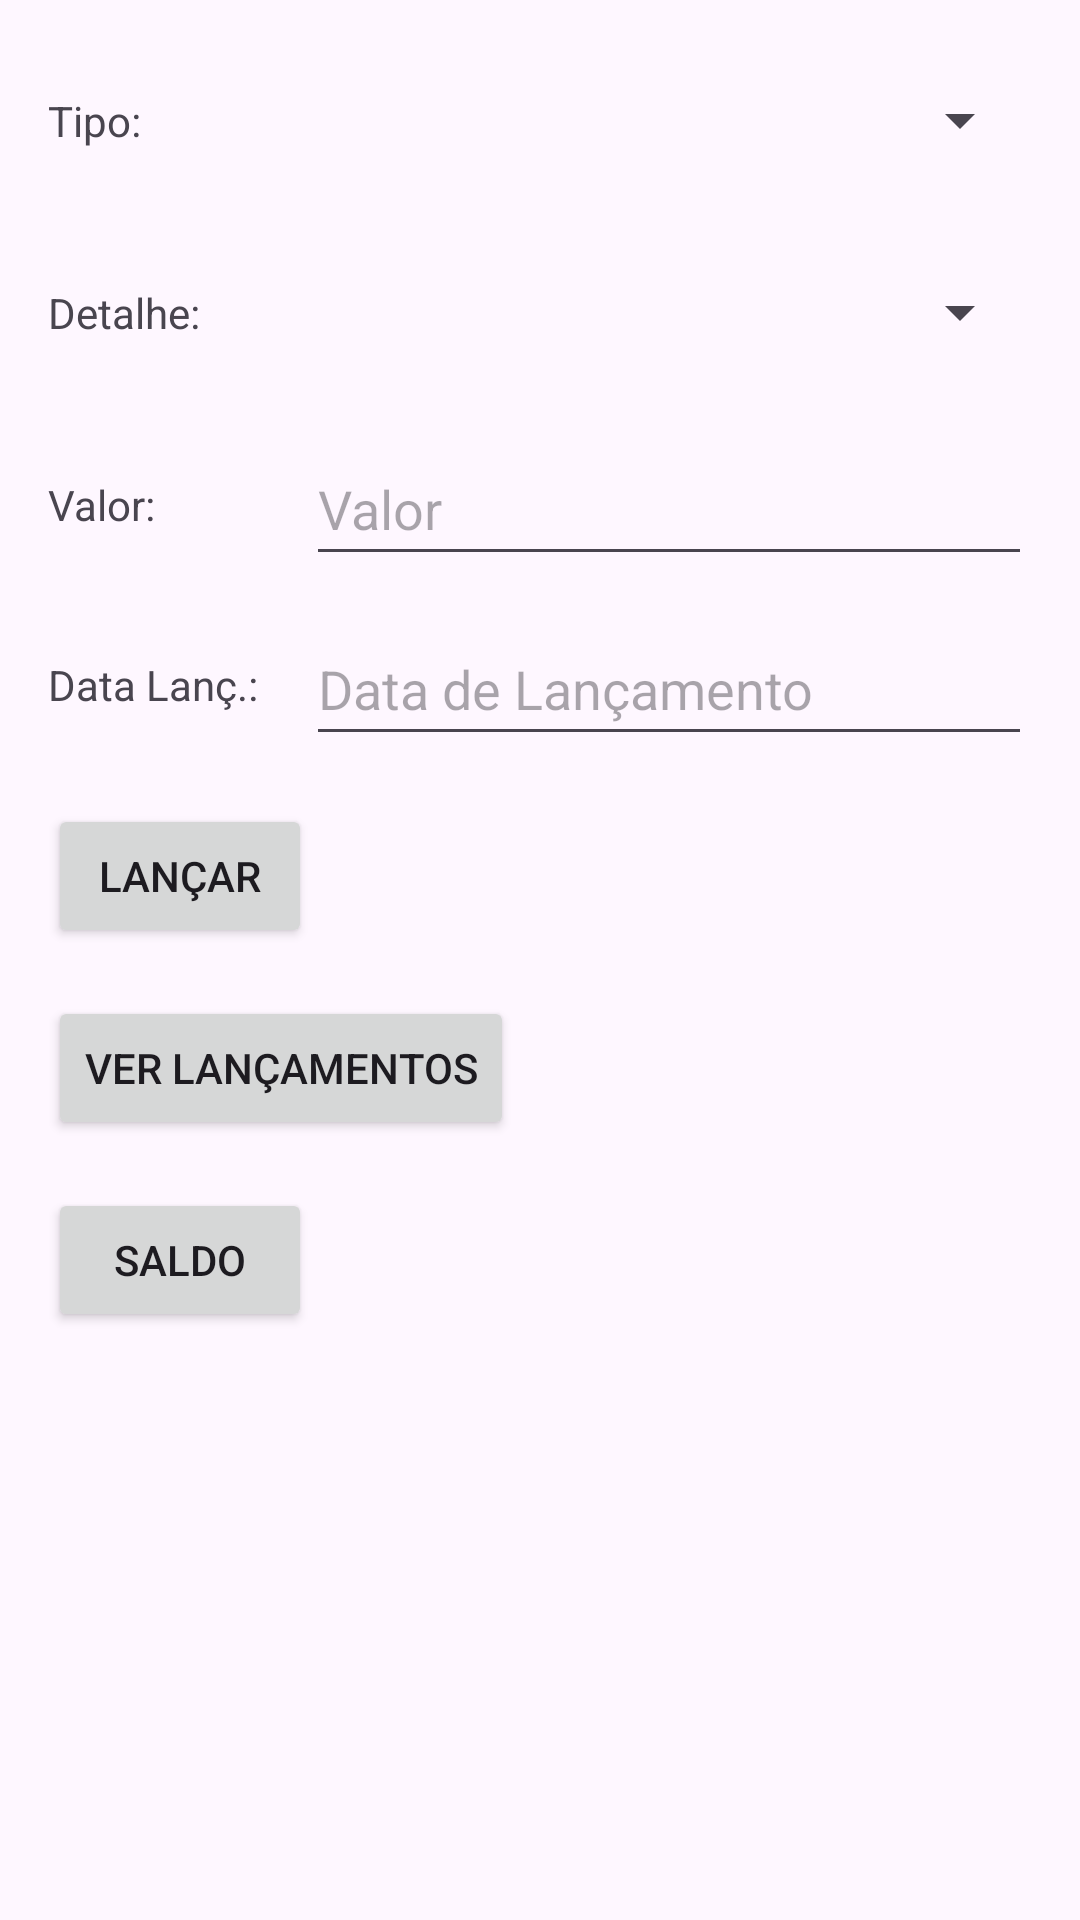

The Android layout XML behind this screen, and the referenced resources:
<!-- AndroidManifest.xml: application theme Theme.BalancoApp -->
<!-- res/layout/activity_main.xml -->
<?xml version="1.0" encoding="utf-8"?>
<androidx.constraintlayout.widget.ConstraintLayout xmlns:android="http://schemas.android.com/apk/res/android"
    xmlns:app="http://schemas.android.com/apk/res-auto"
    xmlns:tools="http://schemas.android.com/tools"
    android:id="@+id/main"
    android:layout_width="match_parent"
    android:layout_height="match_parent"
    tools:context=".MainActivity">

    <TextView
        android:id="@+id/tvElementoTipo"
        android:layout_width="wrap_content"
        android:layout_height="wrap_content"
        android:layout_marginStart="16dp"
        android:text="Tipo:"
        app:layout_constraintBottom_toBottomOf="@+id/spTipo"
        app:layout_constraintStart_toStartOf="parent"
        app:layout_constraintTop_toTopOf="@+id/spTipo" />

    <TextView
        android:id="@+id/tvDetalhe"
        android:layout_width="wrap_content"
        android:layout_height="wrap_content"
        android:text="Detalhe:"
        app:layout_constraintBottom_toBottomOf="@+id/spDetalhe"
        app:layout_constraintStart_toStartOf="@+id/tvElementoTipo"
        app:layout_constraintTop_toTopOf="@+id/spDetalhe" />

    <TextView
        android:id="@+id/tvValor"
        android:layout_width="wrap_content"
        android:layout_height="wrap_content"
        android:text="Valor:"
        app:layout_constraintBottom_toBottomOf="@+id/etValor"
        app:layout_constraintStart_toStartOf="@+id/tvDetalhe"
        app:layout_constraintTop_toTopOf="@+id/etValor" />

    <TextView
        android:id="@+id/tvDataLancamento"
        android:layout_width="wrap_content"
        android:layout_height="wrap_content"
        android:text="Data Lanç.:"
        app:layout_constraintBottom_toBottomOf="@+id/etData"
        app:layout_constraintStart_toStartOf="@+id/tvValor"
        app:layout_constraintTop_toTopOf="@+id/etData" />

    <Spinner
        android:id="@+id/spTipo"
        android:layout_width="0dp"
        android:layout_height="wrap_content"
        android:layout_marginStart="16dp"
        android:layout_marginTop="16dp"
        android:layout_marginEnd="16dp"
        android:minHeight="48dp"
        app:layout_constraintEnd_toEndOf="parent"
        app:layout_constraintStart_toEndOf="@+id/tvDataLancamento"
        app:layout_constraintTop_toTopOf="parent" />

    <Spinner
        android:id="@+id/spDetalhe"
        android:layout_width="0dp"
        android:layout_height="wrap_content"
        android:layout_marginStart="16dp"
        android:layout_marginTop="16dp"
        android:layout_marginEnd="16dp"
        android:minHeight="48dp"
        app:layout_constraintEnd_toEndOf="parent"
        app:layout_constraintStart_toEndOf="@+id/tvDataLancamento"
        app:layout_constraintTop_toBottomOf="@+id/spTipo" />

    <EditText
        android:id="@+id/etValor"
        android:layout_width="0dp"
        android:layout_height="wrap_content"
        android:layout_marginStart="16dp"
        android:layout_marginTop="16dp"
        android:layout_marginEnd="16dp"
        android:ems="10"
        android:hint="Valor"
        android:inputType="numberDecimal"
        android:minHeight="48dp"
        app:layout_constraintEnd_toEndOf="parent"
        app:layout_constraintStart_toEndOf="@+id/tvDataLancamento"
        app:layout_constraintTop_toBottomOf="@+id/spDetalhe" />

    <EditText
        android:id="@+id/etData"
        android:layout_width="0dp"
        android:layout_height="wrap_content"
        android:layout_marginStart="16dp"
        android:layout_marginTop="12dp"
        android:layout_marginEnd="16dp"
        android:ems="10"
        android:hint="Data de Lançamento"
        android:inputType="datetime"
        android:minHeight="48dp"
        app:layout_constraintEnd_toEndOf="parent"
        app:layout_constraintHorizontal_bias="0.0"
        app:layout_constraintStart_toEndOf="@+id/tvDataLancamento"
        app:layout_constraintTop_toBottomOf="@+id/etValor" />

    <Button
        android:id="@+id/btLancar"
        android:layout_width="wrap_content"
        android:layout_height="wrap_content"
        android:layout_marginTop="16dp"
        android:text="Lançar"
        app:layout_constraintStart_toStartOf="@+id/tvDataLancamento"
        app:layout_constraintTop_toBottomOf="@+id/etData" />

    <Button
        android:id="@+id/btVer"
        android:layout_width="wrap_content"
        android:layout_height="wrap_content"
        android:layout_marginTop="16dp"
        android:text="Ver Lançamentos"
        app:layout_constraintStart_toStartOf="@+id/btLancar"
        app:layout_constraintTop_toBottomOf="@+id/btLancar" />

    <Button
        android:id="@+id/btSaldo"
        android:layout_width="wrap_content"
        android:layout_height="wrap_content"
        android:layout_marginTop="16dp"
        android:text="Saldo"
        app:layout_constraintStart_toStartOf="@+id/btVer"
        app:layout_constraintTop_toBottomOf="@+id/btVer" />

</androidx.constraintlayout.widget.ConstraintLayout>
<!-- resources referenced by this layout -->
<resources>
  <style name="Theme.BalancoApp" parent="Base.Theme.BalancoApp" />
  <style name="Base.Theme.BalancoApp" parent="Theme.Material3.DayNight.NoActionBar">
          
          
      </style>
</resources>
